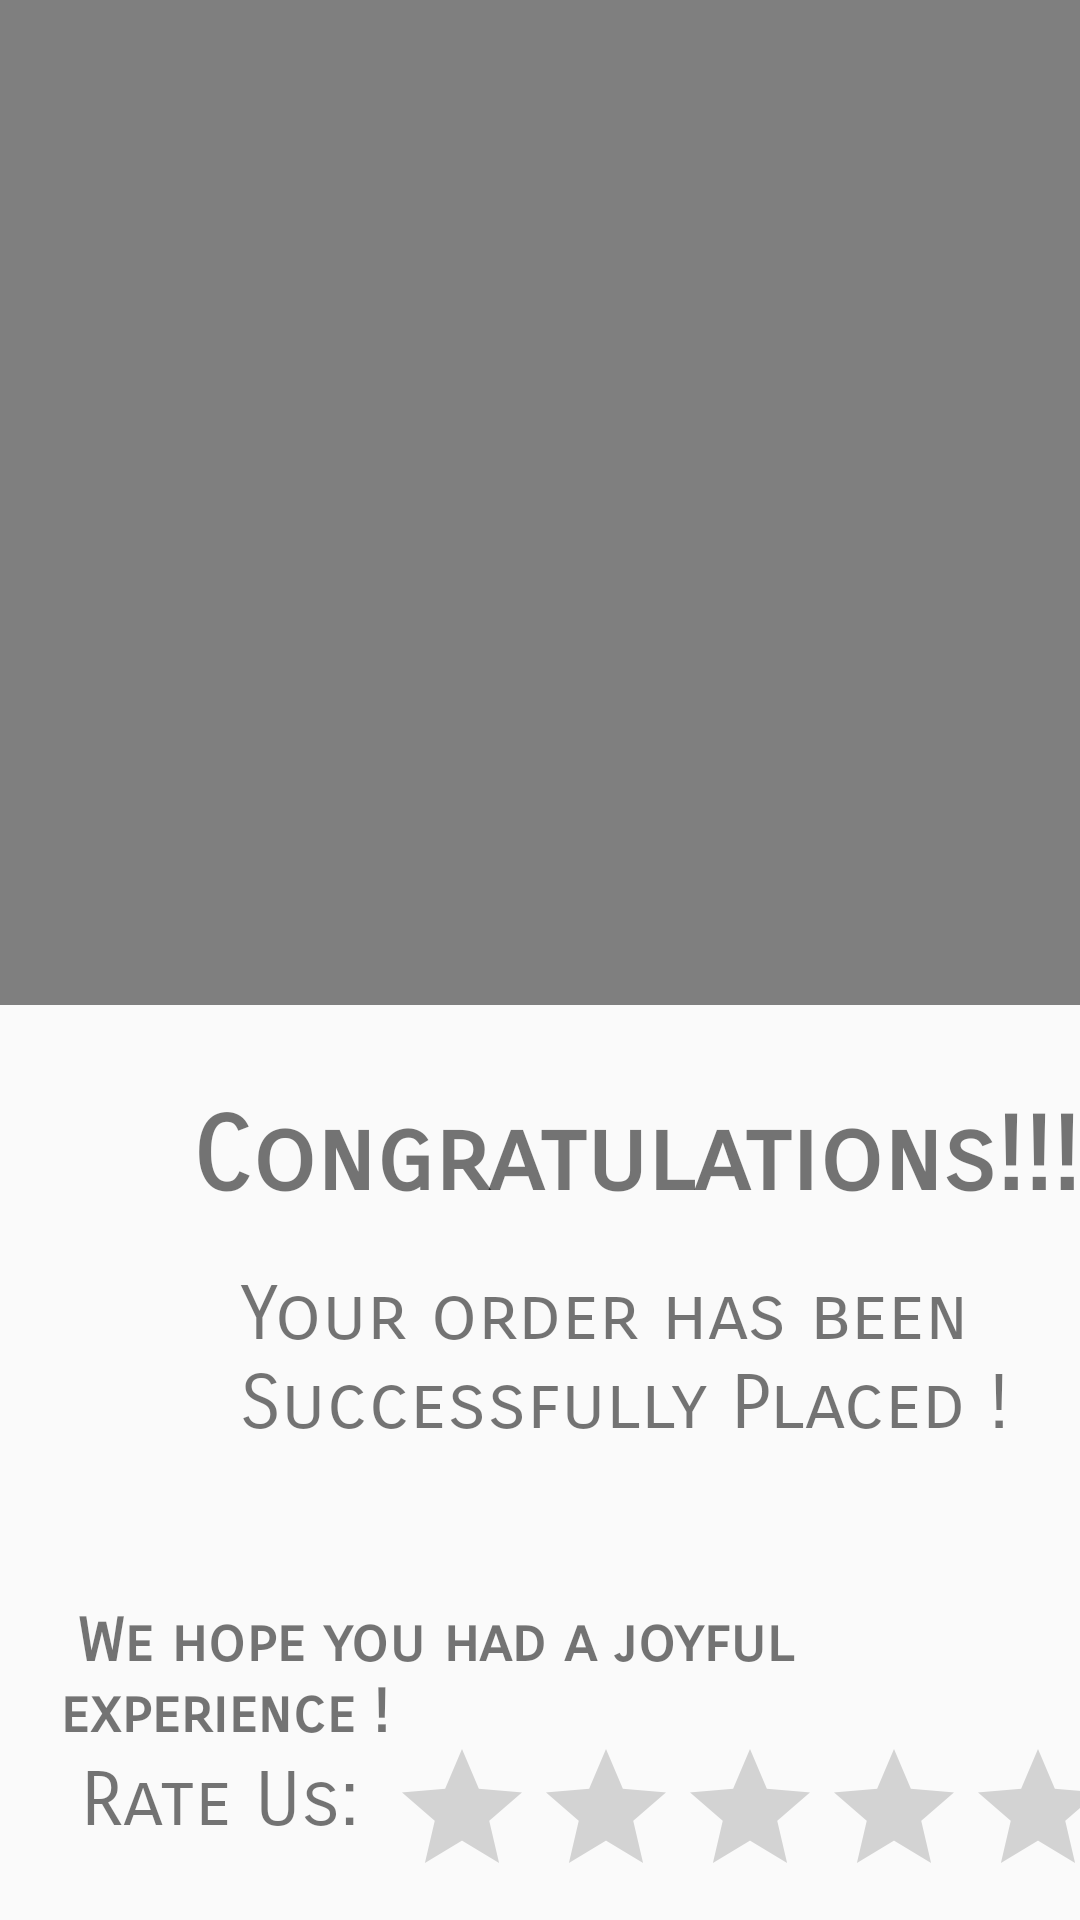

Write the Android layout XML for this screen, with the resource values it uses.
<!-- AndroidManifest.xml: application theme Theme.PLMiniProject -->
<!-- res/layout/activity_order_success.xml -->
<?xml version="1.0" encoding="utf-8"?>

<androidx.constraintlayout.widget.ConstraintLayout xmlns:android="http://schemas.android.com/apk/res/android"
    android:id="@+id/orderSuccess"
    xmlns:app="http://schemas.android.com/apk/res-auto"
    xmlns:tools="http://schemas.android.com/tools"
    android:layout_width="match_parent"
    android:layout_height="match_parent"
    tools:context=".OrderSuccess">

    <VideoView
        android:id="@+id/videoView"
        android:layout_height="335dp"
        app:layout_constraintEnd_toEndOf="parent"
        app:layout_constraintHorizontal_bias="0.5"
        app:layout_constraintStart_toStartOf="parent"
        app:layout_constraintTop_toTopOf="parent"
        android:layout_width="match_parent"/>

    <TextView
        android:id="@+id/textView6"
        android:layout_height="wrap_content"
        android:layout_marginStart="64dp"
        android:layout_marginTop="30dp"
        android:fontFamily="sans-serif-smallcaps"
        android:text="Congratulations!!!"
        android:textSize="34sp"
        android:textStyle="bold"
        app:layout_constraintStart_toStartOf="parent"
        app:layout_constraintTop_toBottomOf="@+id/videoView"
        android:layout_width="300dp"/>

    <TextView
        android:id="@+id/textView7"
        android:layout_width="329dp"
        android:layout_height="78dp"
        android:layout_marginStart="80dp"
        android:layout_marginTop="88dp"
        android:fontFamily="sans-serif-smallcaps"
        android:text="Your order has been Successfully Placed !"
        android:textSize="25sp"
        android:textStyle="normal"
        app:layout_constraintStart_toStartOf="parent"
        app:layout_constraintTop_toBottomOf="@+id/videoView" />

    <Button
        android:id="@+id/button3"
        android:layout_width="wrap_content"
        android:layout_height="wrap_content"
        android:layout_marginStart="112dp"
        android:layout_marginTop="320dp"
        android:width="180dp"
        android:background="@drawable/button_colour"
        android:backgroundTint="#FFFB00"
        android:text="Continue Purchasing"
        app:layout_constraintStart_toStartOf="parent"
        app:layout_constraintTop_toBottomOf="@+id/videoView" />

    <TextView
        android:id="@+id/textView8"
        android:layout_width="wrap_content"
        android:layout_height="wrap_content"
        android:layout_marginStart="20dp"
        android:layout_marginTop="200dp"
        android:fontFamily="sans-serif-smallcaps"
        android:text=" We hope you had a joyful experience !"
        android:textSize="20sp"
        android:textStyle="bold"
        app:layout_constraintStart_toStartOf="parent"
        app:layout_constraintTop_toBottomOf="@+id/videoView" />

    <TextView
        android:id="@+id/textView9"
        android:layout_width="118dp"
        android:layout_height="53dp"
        android:layout_marginStart="27dp"
        android:layout_marginTop="250dp"
        android:fontFamily="sans-serif-smallcaps"
        android:text="Rate Us:"
        android:textSize="25sp"
        app:layout_constraintStart_toStartOf="parent"
        app:layout_constraintTop_toBottomOf="@+id/videoView" />

    <RatingBar
        android:id="@+id/ratingBar"
        android:layout_height="43dp"
        android:layout_marginStart="130dp"
        android:layout_marginTop="244dp"
        app:layout_constraintStart_toStartOf="parent"
        app:layout_constraintTop_toBottomOf="@+id/videoView"
        android:layout_width="245dp"/>
</androidx.constraintlayout.widget.ConstraintLayout>
<!-- resources referenced by this layout -->
<resources>
  <!-- drawable button_colour (drawable) -->
  <?xml version="1.0" encoding="utf-8"?>
  
  <shape xmlns:android="http://schemas.android.com/apk/res/android"
      android:shape="rectangle">
      <corners android:radius="100dp"/>
      <solid android:color="#FF9D2E"/>
  </shape>
  <style name="Theme.PLMiniProject" parent="Theme.AppCompat.Light.NoActionBar" />
</resources>
